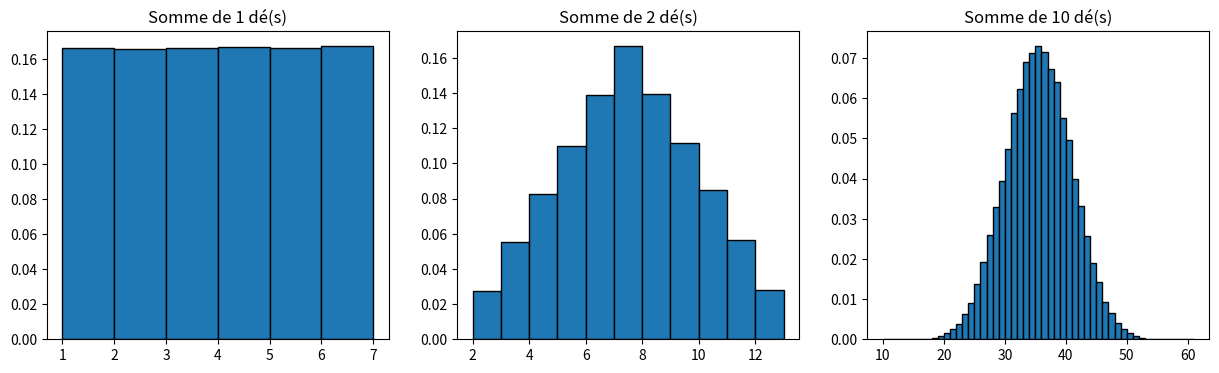

The matplotlib source for this figure: (Note: this script raises an exception after producing the figure.)
import numpy as np
import matplotlib.pyplot as plt

n = 100_000
fig, axes = plt.subplots(1, 3, figsize=(15, 4))

for ax, nb_des in zip(axes, [1, 2, 10]):
    lancers = np.random.randint(1, 7, size=(n, nb_des))
    sommes = lancers.sum(axis=1)
    ax.hist(sommes, bins=range(nb_des, 6 * nb_des + 2), density=True, edgecolor="black")
    ax.set_title(f"Somme de {nb_des} dé(s)")

plt.savefig("phase-0-fondations/03-probabilites-stats/tcl.png")
print("Graphique enregistré")

notes = np.array([6, 8, 10, 12, 14, 200])
z = (notes - np.mean(notes)) / np.std(notes)
print(z)
